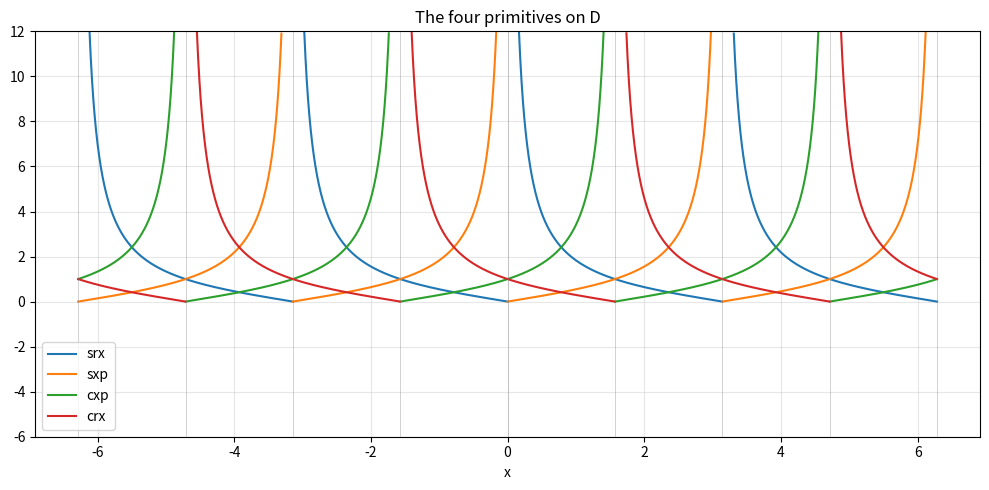
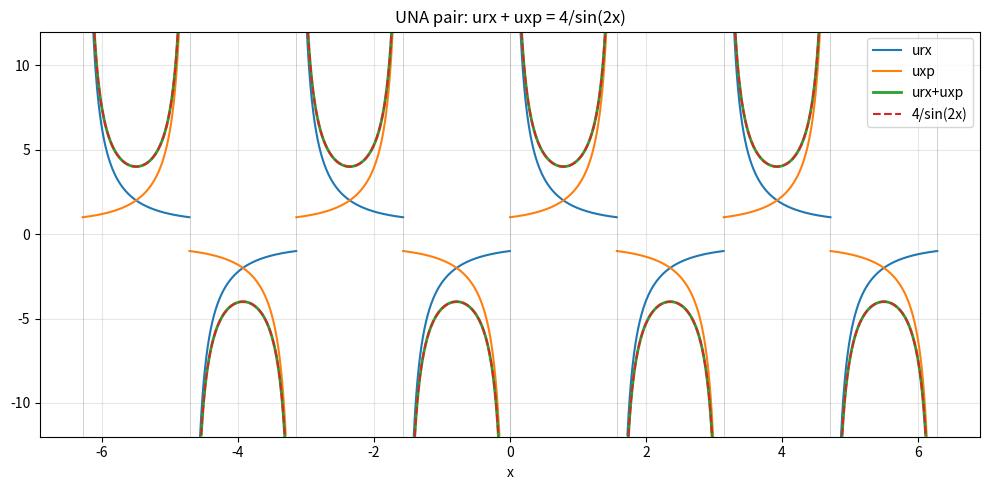
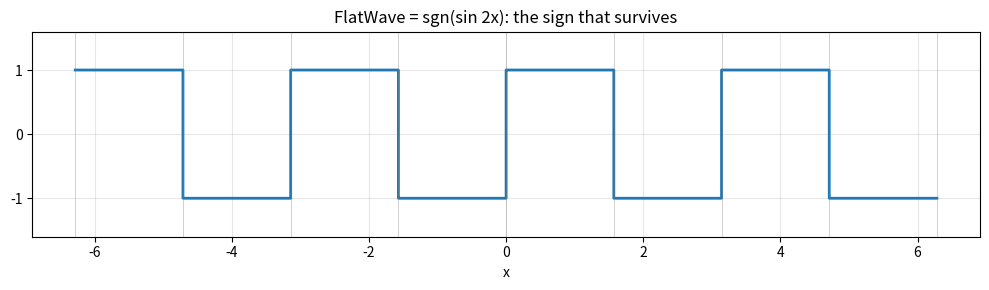
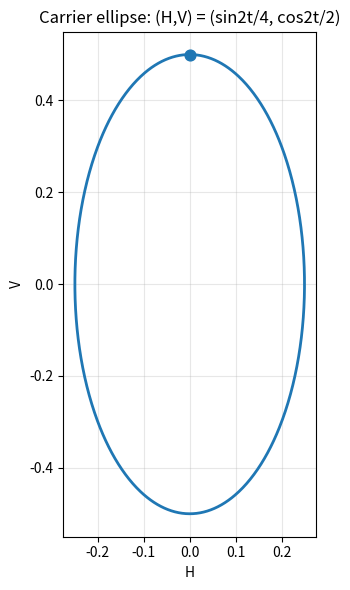
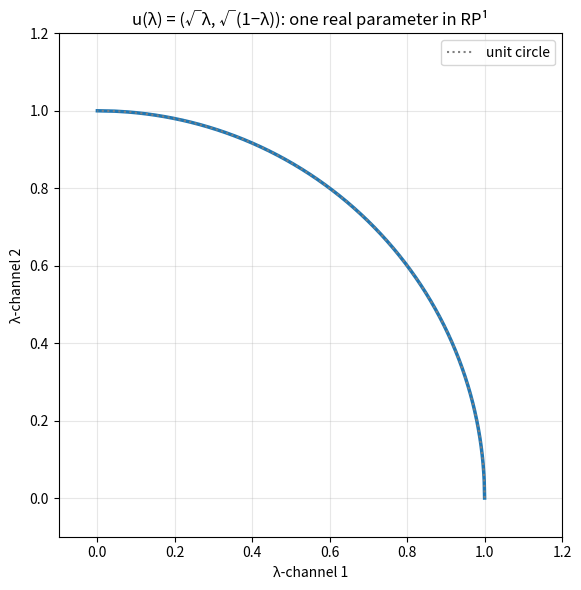
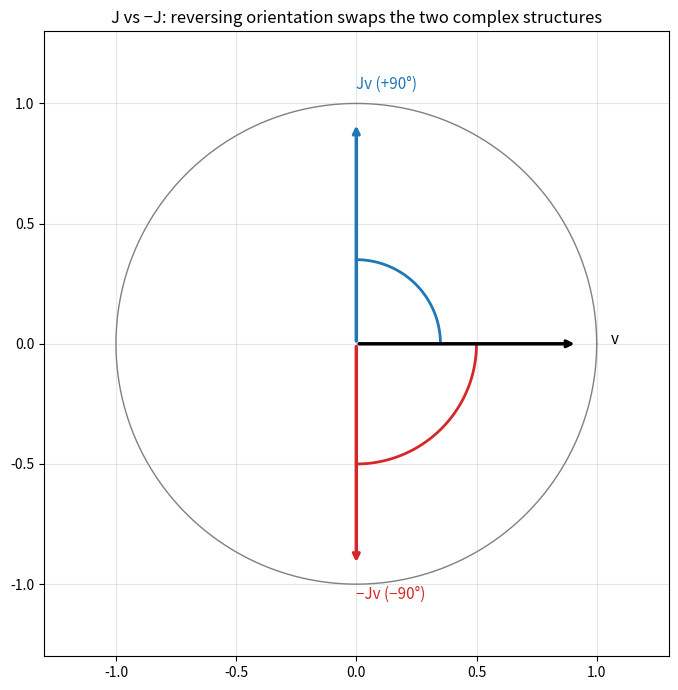
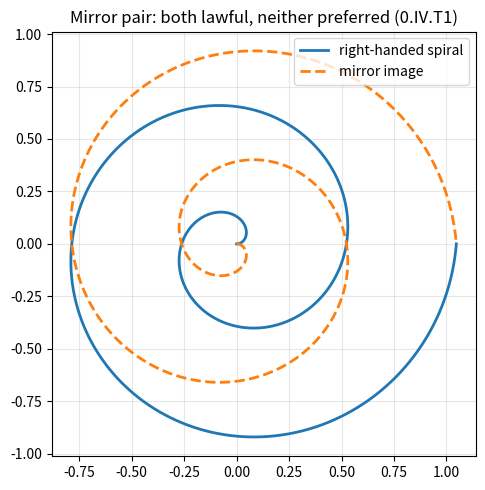

Here is the Python script that generated these plots, in order:
"""Generate verified PNG fallbacks for Book 0 Desmos graphs.
Each plot uses the EXACT formula that will be embedded in Desmos,
so the PNG doubles as verification of the Desmos expressions."""
import numpy as np
import matplotlib
matplotlib.use("Agg")
import matplotlib.pyplot as plt
import os

OUT = os.path.expanduser("~/workspace/r-theory-rewrite/book0/graphs")
os.makedirs(OUT, exist_ok=True)

# ---------- primitives ----------
def srx(x): return np.abs(1/np.sin(x)) + np.cos(x)/np.sin(x)
def sxp(x): return np.abs(1/np.sin(x)) - np.cos(x)/np.sin(x)
def cxp(x): return np.abs(1/np.cos(x)) + np.sin(x)/np.cos(x)
def crx(x): return np.abs(1/np.cos(x)) - np.sin(x)/np.cos(x)

def plot_clipped(ax, x, y, **kw):
    y = np.where(np.abs(y) > 12, np.nan, y)
    ax.plot(x, y, **kw)

# 1. Four primitives
x = np.linspace(-2*np.pi, 2*np.pi, 8000)
fig, ax = plt.subplots(figsize=(10, 5))
plot_clipped(ax, x, srx(x), label="srx", lw=1.5)
plot_clipped(ax, x, sxp(x), label="sxp", lw=1.5)
plot_clipped(ax, x, cxp(x), label="cxp", lw=1.5)
plot_clipped(ax, x, crx(x), label="crx", lw=1.5)
for k in range(-4, 5):
    ax.axvline(k*np.pi/2, color="gray", lw=0.5, alpha=0.5)
ax.set_ylim(-6, 12); ax.legend(); ax.set_title("The four primitives on D")
ax.set_xlabel("x"); ax.grid(alpha=0.3)
fig.tight_layout(); fig.savefig(f"{OUT}/g1_primitives.png", dpi=110); plt.close(fig)

# 2. UNA pair + sum
def urx(x): return srx(x) - crx(x)
def uxp(x): return cxp(x) - sxp(x)
fig, ax = plt.subplots(figsize=(10, 5))
plot_clipped(ax, x, urx(x), label="urx", lw=1.5)
plot_clipped(ax, x, uxp(x), label="uxp", lw=1.5)
plot_clipped(ax, x, urx(x)+uxp(x), label="urx+uxp", lw=2)
plot_clipped(ax, x, 4/np.sin(2*x), label="4/sin(2x)", ls="--", lw=1.5)
for k in range(-4, 5):
    ax.axvline(k*np.pi/2, color="gray", lw=0.5, alpha=0.5)
ax.set_ylim(-12, 12); ax.legend(); ax.set_title("UNA pair: urx + uxp = 4/sin(2x)")
ax.set_xlabel("x"); ax.grid(alpha=0.3)
fig.tight_layout(); fig.savefig(f"{OUT}/g2_una.png", dpi=110); plt.close(fig)

# 3. FlatWave
fig, ax = plt.subplots(figsize=(10, 3))
xs = np.linspace(-2*np.pi, 2*np.pi, 8000)
fw = np.sign(np.sin(2*xs))
ax.step(xs, fw, where="mid", lw=2)
for k in range(-4, 5):
    ax.axvline(k*np.pi/2, color="gray", lw=0.5, alpha=0.5)
ax.set_ylim(-1.6, 1.6); ax.set_yticks([-1, 0, 1])
ax.set_title("FlatWave = sgn(sin 2x): the sign that survives")
ax.set_xlabel("x"); ax.grid(alpha=0.3)
fig.tight_layout(); fig.savefig(f"{OUT}/g3_flatwave.png", dpi=110); plt.close(fig)

# 4. Carrier ellipse (parametric)
t = np.linspace(0, np.pi, 1000)
H = np.sin(2*t)/4; V = np.cos(2*t)/2
fig, ax = plt.subplots(figsize=(6, 6))
ax.plot(H, V, lw=2)
ax.scatter([H[0]], [V[0]], s=60, zorder=5)
ax.set_aspect("equal"); ax.set_title("Carrier ellipse: (H,V) = (sin2t/4, cos2t/2)")
ax.set_xlabel("H"); ax.set_ylabel("V"); ax.grid(alpha=0.3)
fig.tight_layout(); fig.savefig(f"{OUT}/g4_carrier.png", dpi=110); plt.close(fig)

# 5. Transfer-amplitude curve u(l) = (sqrt(l), sqrt(1-l))
l = np.linspace(0, 1, 500)
fig, ax = plt.subplots(figsize=(6, 6))
ax.plot(np.sqrt(l), np.sqrt(1-l), lw=2.5)
ax.set_aspect("equal"); ax.set_xlim(-0.1, 1.2); ax.set_ylim(-0.1, 1.2)
th = np.linspace(0, np.pi/2, 200)
ax.plot(np.cos(th), np.sin(th), ls=":", color="gray", label="unit circle")
ax.legend(); ax.set_title("u(λ) = (√λ, √(1−λ)): one real parameter in RP¹")
ax.set_xlabel("λ-channel 1"); ax.set_ylabel("λ-channel 2"); ax.grid(alpha=0.3)
fig.tight_layout(); fig.savefig(f"{OUT}/g5_transfer.png", dpi=110); plt.close(fig)

# 6. J vs -J rotation
fig, ax = plt.subplots(figsize=(7, 7))
th = np.linspace(0, 2*np.pi, 400)
ax.plot(np.cos(th), np.sin(th), color="gray", lw=1)
v = np.array([1.0, 0.0])
J = np.array([[0., -1.], [1., 0.]])
Jv, mJv = J @ v, -J @ v
for vec, col, lab in [(v, "black", "v"), (Jv, "tab:blue", "Jv (+90°)"), (mJv, "tab:red", "−Jv (−90°)")]:
    ax.annotate("", xy=vec*0.92, xytext=(0, 0),
                arrowprops=dict(arrowstyle="->", color=col, lw=2.5))
    ax.text(vec[0]*1.06, vec[1]*1.06, lab, color=col, fontsize=11)
ta = np.linspace(0, np.pi/2, 60)
ax.plot(0.35*np.cos(ta), 0.35*np.sin(ta), color="tab:blue", lw=2)
ta2 = np.linspace(0, -np.pi/2, 60)
ax.plot(0.5*np.cos(ta2), 0.5*np.sin(ta2), color="tab:red", lw=2)
ax.set_aspect("equal"); ax.set_xlim(-1.3, 1.3); ax.set_ylim(-1.3, 1.3)
ax.set_title("J vs −J: reversing orientation swaps the two complex structures")
ax.grid(alpha=0.3)
fig.tight_layout(); fig.savefig(f"{OUT}/g6_J.png", dpi=110); plt.close(fig)

# 7. Mirror pair: two spirals, no preferred member
t = np.linspace(0, 4*np.pi, 1500)
fig, ax = plt.subplots(figsize=(9, 5))
ax.plot(t*np.cos(t)/12, t*np.sin(t)/12, lw=2, label="right-handed spiral")
ax.plot(t*np.cos(t)/12, -t*np.sin(t)/12, lw=2, ls="--", label="mirror image")
ax.set_aspect("equal"); ax.legend()
ax.set_title("Mirror pair: both lawful, neither preferred (0.IV.T1)")
ax.grid(alpha=0.3)
fig.tight_layout(); fig.savefig(f"{OUT}/g7_mirror.png", dpi=110); plt.close(fig)

print("wrote 7 PNGs to", OUT)
# verify key identities on the plotted data as a sanity check
xx = np.linspace(0.1, 1.4, 1000)
assert np.allclose(srx(xx)*sxp(xx), 1, atol=1e-12)
assert np.allclose(urx(xx)+uxp(xx), 4/np.sin(2*xx), atol=1e-12)
assert np.allclose(4*H**2 + V**2, 0.25, atol=1e-12)
print("identity spot-checks passed")
